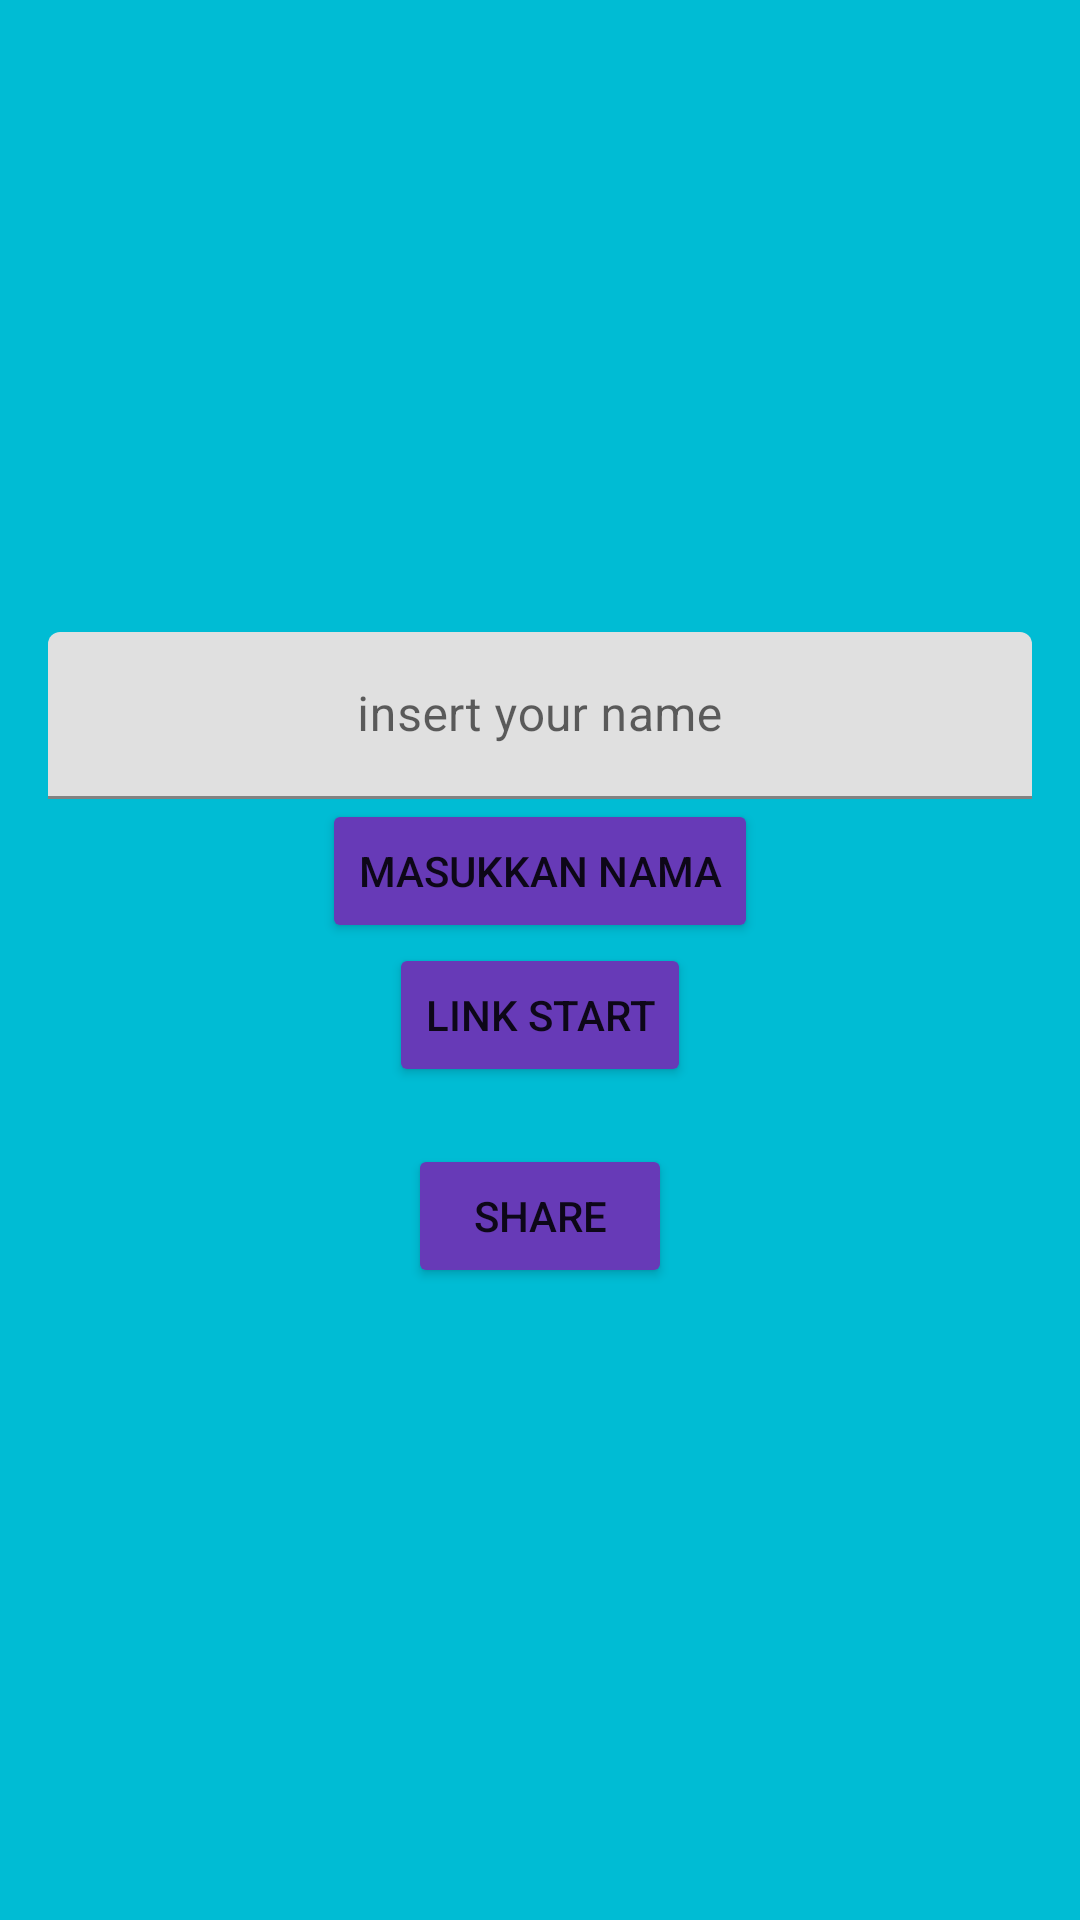

The Android layout XML behind this screen, and the referenced resources:
<!-- AndroidManifest.xml: application theme Theme.NovelsTine -->
<!-- res/layout/fragment_introd.xml -->
<?xml version="1.0" encoding="utf-8"?>
<androidx.constraintlayout.widget.ConstraintLayout
    xmlns:android="http://schemas.android.com/apk/res/android"
    xmlns:app="http://schemas.android.com/apk/res-auto"
    xmlns:tools="http://schemas.android.com/tools"
    android:layout_width="match_parent"
    android:layout_height="match_parent"
    android:background="#00BCD4">

    <com.google.android.material.textfield.TextInputLayout
        android:id="@+id/nama_hint"
        android:layout_width="match_parent"
        android:layout_height="match_parent"
        android:gravity="center"
        android:paddingLeft="16dp"
        android:paddingRight="16dp"
        tools:ignore="MissingConstraints"
        >

        <com.google.android.material.textfield.TextInputEditText
            android:id="@+id/nama_input"
            android:layout_width="match_parent"
            android:layout_height="wrap_content"
            android:gravity="center"
            android:hint="@string/intro" />

        <Button
            android:id="@+id/button"
            android:layout_width="wrap_content"
            android:layout_height="wrap_content"
            android:backgroundTint="#673AB7"
            android:gravity="center"
            android:onClick="onButtonClick"
            android:text="Masukkan nama" />

        <Button
            android:id="@+id/next"
            android:layout_width="wrap_content"
            android:layout_height="wrap_content"
            android:backgroundTint="#673AB7"
            android:gravity="center"
            android:onClick="onButtonClick"
            android:text="@string/button" />

        <TextView
            android:id="@+id/textView"
            android:layout_width="wrap_content"
            android:layout_height="wrap_content"
            />

        <Button
            android:id="@+id/shareButton"
            android:layout_width="wrap_content"
            android:layout_height="wrap_content"
            android:text="@string/bagikan"
            android:backgroundTint="#673AB7"
            />

        <androidx.constraintlayout.widget.Group
            android:id="@+id/buttonGroup"
            android:layout_width="wrap_content"
            android:layout_height="wrap_content"
            android:visibility="invisible"
            app:constraint_referenced_ids="shareButton"
            tools:visibility="visible" />

    </com.google.android.material.textfield.TextInputLayout>

</androidx.constraintlayout.widget.ConstraintLayout>
<!-- resources referenced by this layout -->
<resources>
  <string name="bagikan">Share</string>
  <string name="button">LINK START</string>
  <string name="intro">insert your name</string>
  <style name="Theme.NovelsTine" parent="Theme.MaterialComponents.DayNight.DarkActionBar">
          
          <item name="colorPrimary">@color/purple_500</item>
          <item name="colorPrimaryVariant">@color/purple_700</item>
          <item name="colorOnPrimary">@color/white</item>
          
          <item name="colorSecondary">@color/teal_200</item>
          <item name="colorSecondaryVariant">@color/teal_700</item>
          <item name="colorOnSecondary">@color/black</item>
          
          <item name="android:statusBarColor">?attr/colorPrimaryVariant</item>
          
      </style>
  <!-- not gathered from this repository: default colours our renderer supplied (Android Studio template values) -->
  <color name="purple_500">#FF6200EE</color>
  <color name="purple_700">#FF3700B3</color>
  <color name="teal_200">#FF03DAC5</color>
  <color name="teal_700">#FF018786</color>
  <color name="black">#FF000000</color>
  <color name="white">#FFFFFFFF</color>
</resources>
